Run: headless pygame with SDL's dummy video driver; simulated clock (each Clock.tick advances the game by its frame time, no real sleeping); random seed 0; keys injected as events and as key.get_pressed() state; mouse plan: one left click at the window centre at the start of phase 2, then a move to the lower-right quarter at the start of phase 3.
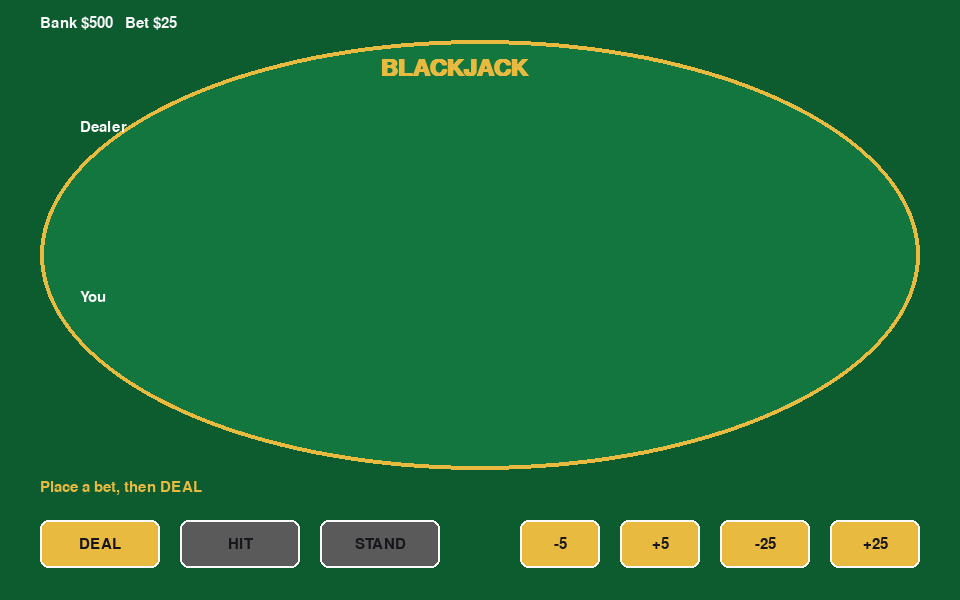
Frame 1 of 4 · flips 1–60 · no input
Frame 2 of 4 · flips 61–180 · clicked the window centre · tapped SPACE, RETURN · held RIGHT (→), D · screen unchanged from frame 1, image omitted
Frame 3 of 4 · flips 181–300 · moved the mouse to the lower-right quarter · held DOWN (↓), S · screen unchanged from frame 2, image omitted
Frame 4 of 4 · flips 301–420 · held LEFT (←), A, UP (↑), W · screen unchanged from frame 3, image omitted

The pygame program that drew these frames:

#!/usr/bin/env python3
"""Neon Blackjack — casino table in full colour."""

import random
import sys

import pygame

W, H = 960, 600
GREEN = (12, 92, 48)
FELT = (18, 118, 62)
GOLD = (232, 186, 64)
WHITE = (250, 250, 250)
RED = (210, 36, 48)
BLACK = (22, 22, 28)
NAVY = (20, 36, 72)

SUITS = ["S", "H", "D", "C"]
RANKS = ["A", "2", "3", "4", "5", "6", "7", "8", "9", "10", "J", "Q", "K"]
SUIT_COLOR = {"S": BLACK, "C": BLACK, "H": RED, "D": RED}
SUIT_MARK = {"S": "SP", "C": "CL", "H": "HT", "D": "DI"}


def deck():
    d = [(r, s) for s in SUITS for r in RANKS]
    random.shuffle(d)
    return d


def value(hand):
    total, aces = 0, 0
    for r, _ in hand:
        if r == "A":
            total += 11
            aces += 1
        elif r in "JQK":
            total += 10
        else:
            total += int(r)
    while total > 21 and aces:
        total -= 10
        aces -= 1
    return total


def draw_card(surf, card, x, y, font, hidden=False):
    rect = pygame.Rect(x, y, 78, 110)
    pygame.draw.rect(surf, WHITE, rect, border_radius=8)
    pygame.draw.rect(surf, GOLD, rect, 2, border_radius=8)
    if hidden:
        pygame.draw.rect(surf, NAVY, rect.inflate(-12, -12), border_radius=6)
        return
    r, s = card
    color = SUIT_COLOR[s]
    surf.blit(font.render(r, True, color), (x + 8, y + 8))
    surf.blit(font.render(SUIT_MARK[s], True, color), (x + 8, y + 40))


def button(surf, rect, label, font, active=True):
    c = GOLD if active else (90, 90, 90)
    pygame.draw.rect(surf, c, rect, border_radius=8)
    pygame.draw.rect(surf, WHITE, rect, 2, border_radius=8)
    t = font.render(label, True, BLACK)
    surf.blit(t, t.get_rect(center=rect.center))


def main():
    pygame.init()
    screen = pygame.display.set_mode((W, H))
    pygame.display.set_caption("Neon Blackjack — ElbowOS Arcade")
    clock = pygame.time.Clock()
    font = pygame.font.SysFont("consolas", 22)
    big = pygame.font.SysFont("consolas", 36, bold=True)
    cardf = pygame.font.SysFont("consolas", 22, bold=True)

    bank = 500
    bet = 25
    dck = deck()
    player, dealer = [], []
    phase = "bet"
    msg = "Place a bet, then DEAL"
    hide = True

    def deal():
        nonlocal dck, player, dealer, phase, hide, bank, msg
        if bank < bet:
            msg = "Not enough chips"
            return
        if len(dck) < 20:
            dck = deck()
        bank -= bet
        player = [dck.pop(), dck.pop()]
        dealer = [dck.pop(), dck.pop()]
        hide = True
        phase = "play"
        if value(player) == 21:
            settle()
        else:
            msg = "HIT or STAND"

    def settle():
        nonlocal phase, hide, bank, msg
        hide = False
        phase = "settle"
        while value(dealer) < 17:
            dealer.append(dck.pop())
        pv, dv = value(player), value(dealer)
        if pv > 21:
            msg = "BUST — dealer wins"
        elif dv > 21 or pv > dv:
            win = bet * 2
            if pv == 21 and len(player) == 2:
                win = int(bet * 2.5)
                msg = "BLACKJACK!"
            else:
                msg = "You win!"
            bank += win
        elif pv == dv:
            bank += bet
            msg = "Push"
        else:
            msg = "Dealer wins"

    buttons = {
        "deal": pygame.Rect(40, 520, 120, 48),
        "hit": pygame.Rect(180, 520, 120, 48),
        "stand": pygame.Rect(320, 520, 120, 48),
        "m5": pygame.Rect(520, 520, 80, 48),
        "p5": pygame.Rect(620, 520, 80, 48),
        "m25": pygame.Rect(720, 520, 90, 48),
        "p25": pygame.Rect(830, 520, 90, 48),
    }

    while True:
        clock.tick(60)
        for e in pygame.event.get():
            if e.type == pygame.QUIT:
                pygame.quit()
                sys.exit()
            if e.type == pygame.KEYDOWN and e.key in (pygame.K_ESCAPE, pygame.K_q):
                pygame.quit()
                sys.exit()
            if e.type == pygame.MOUSEBUTTONDOWN and e.button == 1:
                pos = e.pos
                if buttons["deal"].collidepoint(pos) and phase != "play":
                    deal()
                elif buttons["hit"].collidepoint(pos) and phase == "play":
                    player.append(dck.pop())
                    if value(player) >= 21:
                        settle()
                elif buttons["stand"].collidepoint(pos) and phase == "play":
                    settle()
                elif phase != "play":
                    if buttons["m5"].collidepoint(pos):
                        bet = max(5, bet - 5)
                    if buttons["p5"].collidepoint(pos):
                        bet = min(bank, bet + 5)
                    if buttons["m25"].collidepoint(pos):
                        bet = max(5, bet - 25)
                    if buttons["p25"].collidepoint(pos):
                        bet = min(bank, bet + 25)

        screen.fill(GREEN)
        pygame.draw.ellipse(screen, FELT, (40, 40, 880, 430))
        pygame.draw.ellipse(screen, GOLD, (40, 40, 880, 430), 4)
        screen.blit(big.render("BLACKJACK", True, GOLD), (380, 56))
        screen.blit(font.render(f"Bank ${bank}   Bet ${bet}", True, WHITE), (40, 16))
        screen.blit(font.render(msg, True, GOLD), (40, 480))

        screen.blit(font.render(f"Dealer  {'' if hide else value(dealer)}", True, WHITE), (80, 120))
        for i, c in enumerate(dealer):
            draw_card(screen, c, 80 + i * 90, 150, cardf, hidden=(hide and i == 1))
        screen.blit(font.render(f"You  {value(player) if player else ''}", True, WHITE), (80, 290))
        for i, c in enumerate(player):
            draw_card(screen, c, 80 + i * 90, 320, cardf)

        button(screen, buttons["deal"], "DEAL", font, phase != "play")
        button(screen, buttons["hit"], "HIT", font, phase == "play")
        button(screen, buttons["stand"], "STAND", font, phase == "play")
        button(screen, buttons["m5"], "-5", font, phase != "play")
        button(screen, buttons["p5"], "+5", font, phase != "play")
        button(screen, buttons["m25"], "-25", font, phase != "play")
        button(screen, buttons["p25"], "+25", font, phase != "play")
        pygame.display.flip()


if __name__ == "__main__":
    main()
